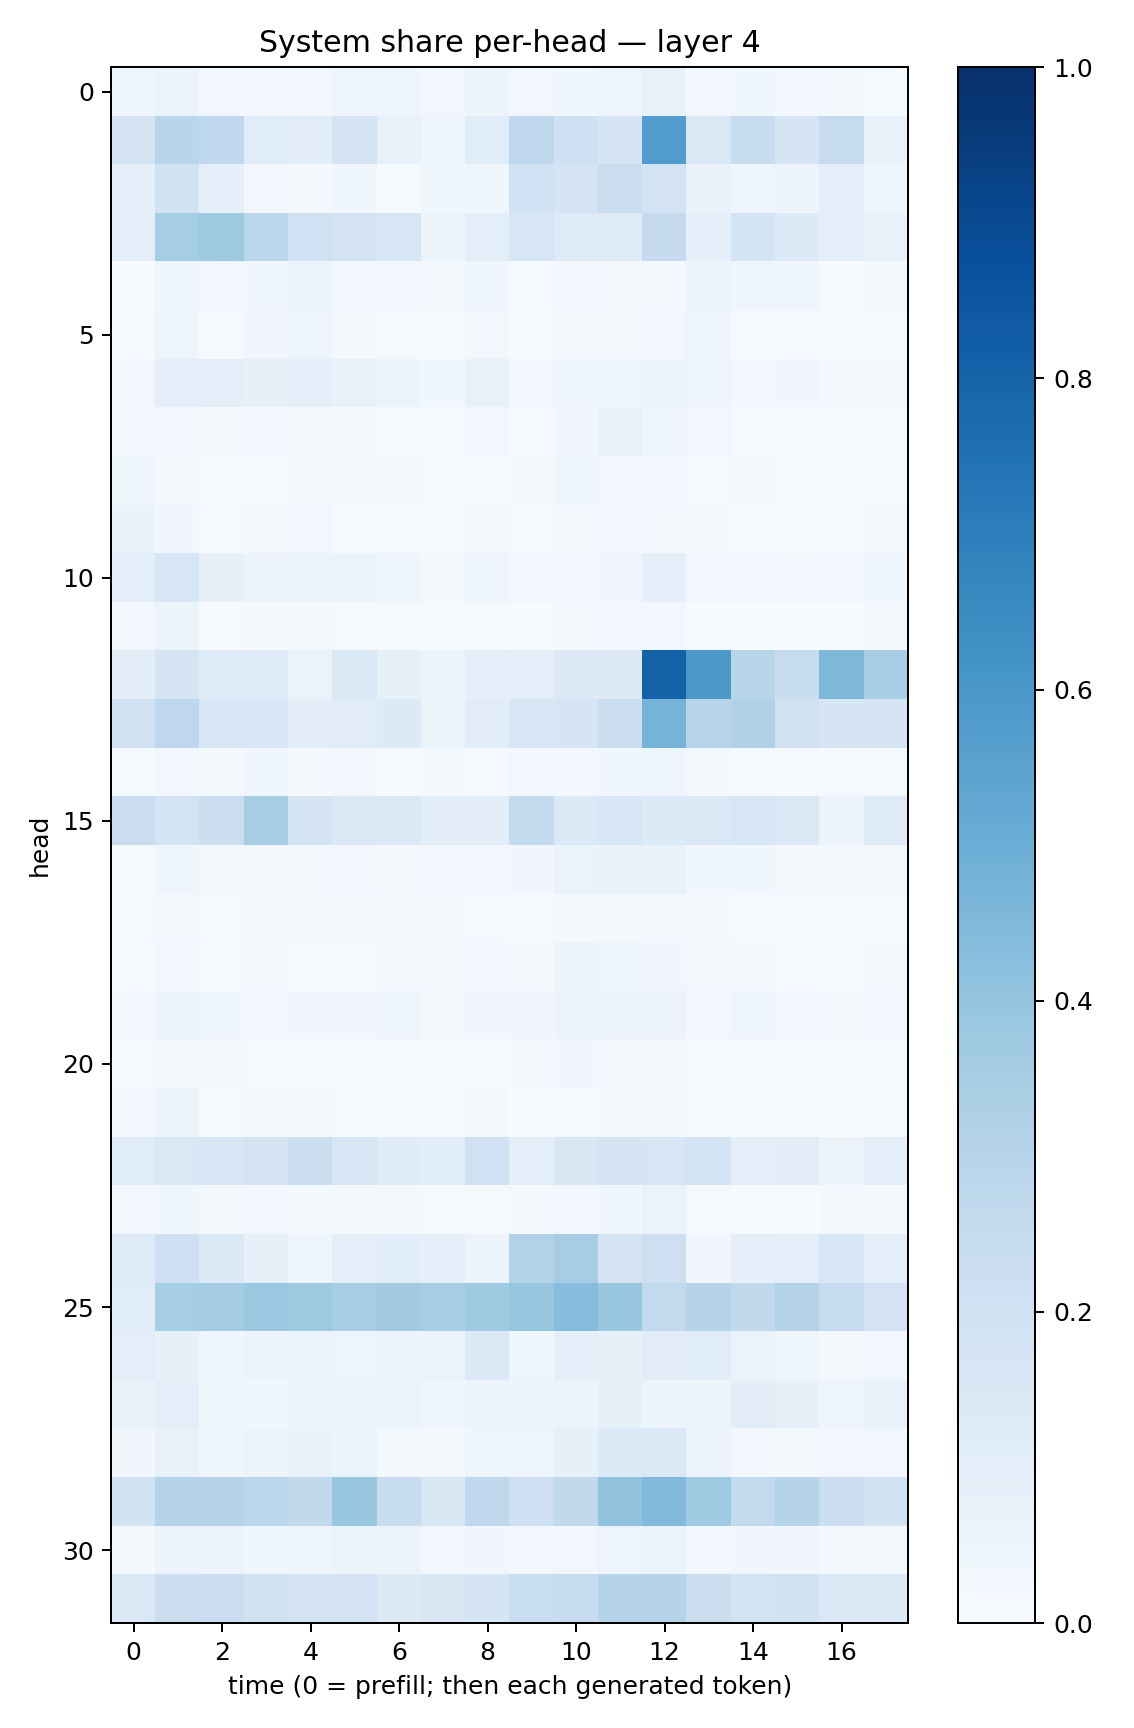

The file beside this chart, header and first rows:
0.040195365, 0.06264263, 0.02462917, 0.029929869, 0.025682056, 0.047320113, 0.041952368, 0.030177426, 0.052510895, 0.030939357, 0.037983507, 0.048193038, 0.07527206, 0.031087045, 0.038739372, 0.027663836, 0.017131025, 0.012827194
0.1769, 0.2911, 0.267, 0.1146, 0.1046, 0.1742, 0.07574, 0.04564, 0.1152, 0.2682, 0.2045, 0.1704, 0.5772, 0.143, 0.2395, 0.1665, 0.2495, 0.06702
0.08899, 0.191, 0.08608, 0.02994, 0.02236, 0.03749, 0.01508, 0.03863, 0.04419, 0.2028, 0.1781, 0.2191, 0.1805, 0.06922, 0.0398, 0.05502, 0.09498, 0.04154
0.09083, 0.3555, 0.3747, 0.2869, 0.2008, 0.1824, 0.1582, 0.06051, 0.09465, 0.1634, 0.1223, 0.1224, 0.2519, 0.08976, 0.1867, 0.1362, 0.09438, 0.07509
0.006463, 0.04081, 0.0289, 0.03785, 0.0533, 0.02943, 0.02609, 0.01949, 0.03976, 0.01359, 0.02597, 0.02265, 0.0225, 0.05425, 0.04044, 0.04268, 0.01159, 0.01576
0.009826, 0.04864, 0.01018, 0.03323, 0.04903, 0.02021, 0.01043, 0.007537, 0.02358, 0.007053, 0.01669, 0.02034, 0.02435, 0.04788, 0.01373, 0.009343, 0.005389, 0.009278
0.03071, 0.1016, 0.09825, 0.08172, 0.08667, 0.07808, 0.05246, 0.03756, 0.0766, 0.02806, 0.03697, 0.04193, 0.05189, 0.04168, 0.02546, 0.03442, 0.01776, 0.02206
0.02536, 0.02506, 0.0196, 0.02961, 0.02018, 0.0224, 0.01524, 0.01294, 0.02844, 0.01124, 0.03272, 0.06933, 0.04165, 0.02792, 0.008323, 0.01139, 0.008763, 0.01254
0.03557, 0.02287, 0.007866, 0.01177, 0.02151, 0.01948, 0.01776, 0.01192, 0.01336, 0.0214, 0.04069, 0.03009, 0.02598, 0.01519, 0.02151, 0.01205, 0.01402, 0.01362
0.07003, 0.0335, 0.01304, 0.02061, 0.02847, 0.01508, 0.01237, 0.0118, 0.01838, 0.008043, 0.02066, 0.0263, 0.01683, 0.01684, 0.01309, 0.007078, 0.009007, 0.02085
0.09562, 0.1631, 0.0807, 0.05522, 0.06558, 0.06525, 0.04458, 0.01802, 0.04275, 0.02608, 0.02536, 0.03132, 0.09149, 0.02606, 0.02475, 0.02957, 0.0297, 0.03743
0.02999, 0.0516, 0.01074, 0.02258, 0.01924, 0.01217, 0.01131, 0.005928, 0.0095, 0.006835, 0.01863, 0.02408, 0.02752, 0.007586, 0.006872, 0.005025, 0.004443, 0.01812
0.1046, 0.1692, 0.1231, 0.1235, 0.06508, 0.1456, 0.08244, 0.0525, 0.09266, 0.1011, 0.1276, 0.1267, 0.8072, 0.5941, 0.2899, 0.2352, 0.4548, 0.3439
0.194, 0.2749, 0.1593, 0.1581, 0.102, 0.1106, 0.1342, 0.06262, 0.1127, 0.159, 0.1676, 0.2189, 0.4751, 0.2938, 0.3177, 0.1988, 0.1676, 0.1661
0.01212, 0.02544, 0.02302, 0.03591, 0.02336, 0.02905, 0.01364, 0.01685, 0.01202, 0.02689, 0.02969, 0.03684, 0.04596, 0.02077, 0.01511, 0.01267, 0.01409, 0.01459
0.2286, 0.1842, 0.2191, 0.3513, 0.1794, 0.1465, 0.1447, 0.1046, 0.1025, 0.2576, 0.1378, 0.1602, 0.1353, 0.1431, 0.1568, 0.1433, 0.05657, 0.1229
0.01177, 0.04059, 0.02063, 0.02235, 0.01725, 0.02833, 0.01827, 0.02438, 0.02627, 0.03208, 0.06583, 0.0667, 0.06914, 0.03841, 0.03578, 0.0167, 0.0177, 0.01591
0.01202, 0.02341, 0.01364, 0.01645, 0.02015, 0.02209, 0.01856, 0.01691, 0.0152, 0.0142, 0.01705, 0.02242, 0.02244, 0.01871, 0.008394, 0.007923, 0.006833, 0.01022
0.01099, 0.0275, 0.01265, 0.0169, 0.01514, 0.01424, 0.01834, 0.02028, 0.02777, 0.02139, 0.05744, 0.04295, 0.03503, 0.0223, 0.01647, 0.00987, 0.0071, 0.02108
0.0253, 0.05467, 0.0353, 0.02864, 0.03242, 0.03317, 0.04918, 0.02284, 0.03297, 0.03319, 0.05107, 0.05587, 0.05665, 0.02839, 0.04187, 0.02916, 0.02207, 0.03114
0.007892, 0.02107, 0.01572, 0.01395, 0.01258, 0.008891, 0.008522, 0.007496, 0.009009, 0.01782, 0.0339, 0.023, 0.01944, 0.009898, 0.009608, 0.01009, 0.01054, 0.0101
0.0268, 0.06023, 0.008263, 0.01768, 0.02029, 0.01006, 0.005742, 0.009941, 0.01634, 0.004609, 0.01473, 0.02063, 0.01864, 0.01162, 0.00786, 0.003293, 0.002312, 0.01389
0.117, 0.1469, 0.1639, 0.1721, 0.2219, 0.1633, 0.1197, 0.1067, 0.2002, 0.09927, 0.1491, 0.1774, 0.1573, 0.1846, 0.09686, 0.111, 0.05539, 0.09376
0.02612, 0.03861, 0.01613, 0.02697, 0.01749, 0.01623, 0.02155, 0.01365, 0.01396, 0.02244, 0.02958, 0.03733, 0.06297, 0.0153, 0.00581, 0.006456, 0.01689, 0.01803
0.124, 0.214, 0.1453, 0.08229, 0.04541, 0.09202, 0.1075, 0.09363, 0.05769, 0.3147, 0.3492, 0.1788, 0.2128, 0.03489, 0.08677, 0.09444, 0.1614, 0.09385
0.1159, 0.3549, 0.359, 0.3812, 0.3747, 0.3458, 0.3626, 0.3445, 0.3702, 0.3919, 0.4312, 0.3867, 0.2591, 0.2997, 0.2646, 0.3078, 0.2479, 0.1803
0.09432, 0.08492, 0.04066, 0.05821, 0.06, 0.04868, 0.05539, 0.0628, 0.1378, 0.04403, 0.09123, 0.08516, 0.1116, 0.1165, 0.06251, 0.04265, 0.02196, 0.03027
0.07424, 0.101, 0.03767, 0.03864, 0.05211, 0.05683, 0.06505, 0.04303, 0.05889, 0.05795, 0.06126, 0.08206, 0.06233, 0.05987, 0.1032, 0.08167, 0.04848, 0.06951
0.03431, 0.0773, 0.04375, 0.05921, 0.06949, 0.05296, 0.02101, 0.01908, 0.0456, 0.04104, 0.08464, 0.1363, 0.139, 0.05854, 0.03064, 0.02113, 0.02671, 0.02706
0.1948, 0.3003, 0.3054, 0.2834, 0.2622, 0.3898, 0.2391, 0.152, 0.268, 0.2145, 0.2618, 0.4038, 0.4425, 0.3678, 0.2596, 0.3008, 0.2193, 0.1942
0.02106, 0.05777, 0.05573, 0.03595, 0.03916, 0.05174, 0.05154, 0.02848, 0.03339, 0.02777, 0.02596, 0.04745, 0.06308, 0.02767, 0.03448, 0.03233, 0.02016, 0.01812
0.1468, 0.2265, 0.2302, 0.1981, 0.1806, 0.1822, 0.1285, 0.1506, 0.1649, 0.2334, 0.242, 0.2984, 0.3036, 0.2254, 0.1837, 0.1937, 0.142, 0.138
